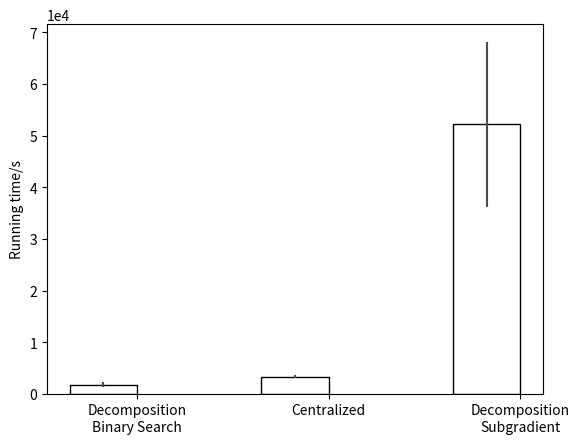

Source code (Python):
import numpy as np
import matplotlib.pyplot as plt

n_groups = 3

decomposition_binarysearch = [1096.43801474246, 1729.33761384680, 1887.90467178789, 2303.17488903769, 2227.16116236906, 1848.75229361908, 1882.05259765977, 1344.07437235346, 2728.82341619547, 943.732094908232]
centralized = [2775.58287020282,3673.88851580938,3320.27324869771,2945.81905366515,3385.01835574842,3711.34286325101,3701.20530902857,3637.67033529465,3205.24774028669,3290.69071631138]
decompostion_subgradient = [42080.5311346083, 66825.7385729534, 61990.6273482255, 25589.1873786431, 64501.7971615422]

means = [np.mean(decomposition_binarysearch), np.mean(centralized), np.mean(decompostion_subgradient)] # [1923.146677, 3423.23489, 43293.34234]
std = [np.std(decomposition_binarysearch), np.std(centralized), np.std(decompostion_subgradient)] # [968.345, 352.234, 20399.234]
# means = [1923.146677, 3423.23489, 43293.34234]
# std = [968.345, 352.234, 20399.234]
# print means
# print std
index = np.arange(n_groups)
error_config = {'ecolor': '0.3'}
opacity = 0.4
bar_width = 0.35
rects1 = plt.bar(index + 0.5 * bar_width, means, bar_width, fill=False, yerr=std, error_kw=error_config)
plt.xticks(index + bar_width, ('Decomposition\nBinary Search', 'Centralized', 'Decomposition\nSubgradient'))
plt.ticklabel_format(style='sci', axis='y', scilimits=(0,0))
plt.ylabel('Running time/s')
# plt.show()
plt.savefig('runningtime.eps')